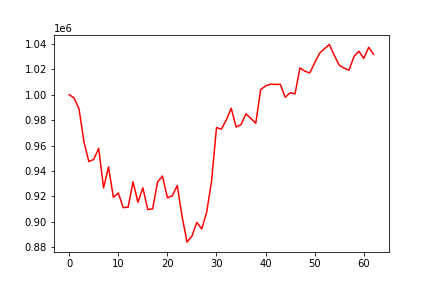

The file beside this chart, header and first rows:
, 0
0, 1000000
1, 997335
2, 988717
3, 962865
4, 947352
5, 949122
6, 957759
7, 926729
8, 943186
9, 919254
10, 922761
11, 911201
12, 911503
13, 931490
14, 915442
15, 926709
16, 909710
17, 910197
18, 931370
19, 936009
20, 918894
21, 920507
22, 928515
23, 904118
24, 884079
25, 888817
26, 899565
27, 894428
28, 907666
29, 932153
30, 974091
31, 972891
32, 980133
33, 989268
34, 974516
35, 976491
36, 984912
37, 981313
38, 977526
39, 1003923
40, 1006836
41, 1008255
42, 1008033
43, 1008064
44, 997926
45, 1001510
46, 1000637
47, 1021019
48, 1018436
49, 1017027
50, 1024933
51, 1032535
52, 1036099
53, 1039453
54, 1030886
55, 1023084
56, 1020829
57, 1019257
58, 1029928
59, 1034150
... 3 more rows
